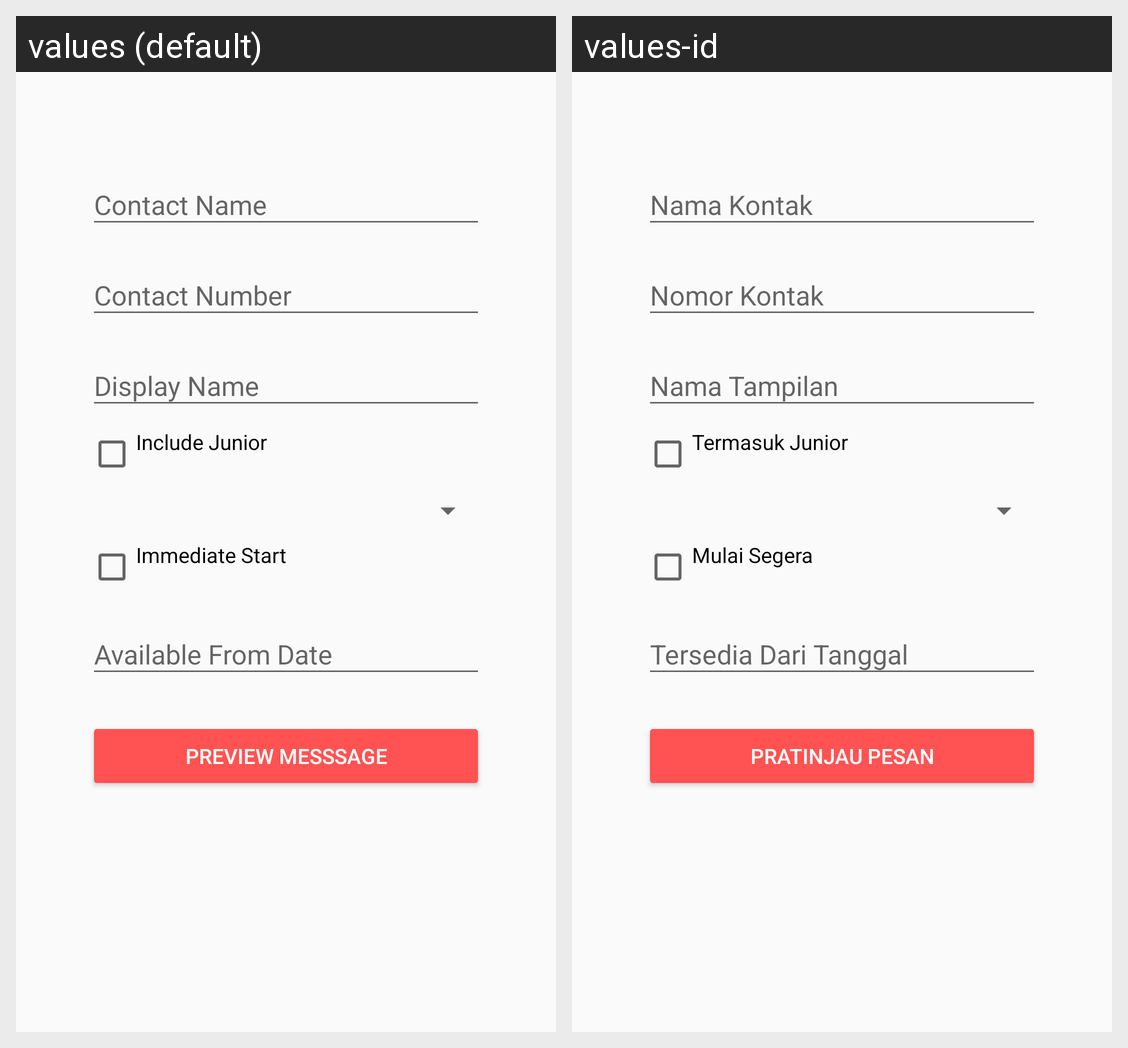

Locale-by-locale string values for the Android screen shown in this grid:
Android screen res/layout/activity_main.xml rendered under 2 locales, left to right: values (default), values-id. Device: Nexus 5 (rendered at 1080×1920; each locale shown at half size, 540×960, under a caption strip naming it); theme Theme.SelfPromoApp.
Strings drawn on this screen, with the default value and each locale's value (text and hints the layout hard-codes, and strings that could not be matched under every locale, appear in the picture but are not listed):

hint_contact_name
  values: Contact Name
  values-id: Nama Kontak

hint_contact_number
  values: Contact Number
  values-id: Nomor Kontak

hint_display_name
  values: Display Name
  values-id: Nama Tampilan

checkbox_text_include_junior
  values: Include Junior
      
  values-id: Termasuk Junior
      

checkbox_text_immediate_start
  values: Immediate Start
      
  values-id: Mulai Segera
      

hint_available_from_date
  values: Available From Date
  values-id: Tersedia Dari Tanggal

button_text_preview
  values: Preview Messsage
  values-id: Pratinjau Pesan
